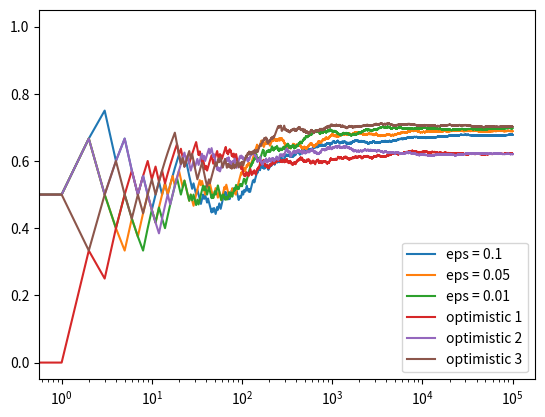

Write the Python code that produced this figure.
import random
import numpy as np
import matplotlib.pyplot as plt

num_slot_machines = 3
max_iteration = 10 ** 5
warmup_iteration = 100
eps = [0.1, 0.05, 0.01]
optimistic_values = [1,2,3]

class SlotMachine:

  def __init__(self):
    # true slot machine distribution 
    self.random = random.randint(1,99) / 100
 
  def pull(self):
    # return a victory or a loss
    return np.random.binomial(1, self.random)

def update_distribution(distribution, index, value):
  prev_mean, count = distribution[index]
  count += 1
  # update mean
  next_mean = (1-1/count)*prev_mean + 1/count*value
  distribution[index] = (next_mean, count)

def compute_win_rate(distributions, iterations):
  return np.sum([mean * (count/iterations) for mean, count in distributions])

def epsilon_run(epsilon):
  distributions = [(0, 0) for _ in range(num_slot_machines)] # (mean, count)
  win_rates = []

  for i in range(max_iteration):
    eps_chance = random.random()
    index = None
    
    # Epsilon Exploration
    if eps_chance < epsilon or i < warmup_iteration:
      index = random.randint(0, num_slot_machines-1)
    else:
      # Greedy policy 
      index = np.argmax(list(map(lambda x: x[0], distributions)))

    # Simulation
    value = slot_machines[index].pull()
    # Update estimated slot machine win rate
    update_distribution(distributions, index, value)
    win_rates.append(compute_win_rate(distributions, i+1))

  # Compute win rate
  win_rate = compute_win_rate(distributions, max_iteration)
  print('Win rate of eps={0} is {1}'.format(epsilon, win_rate))
  return win_rates

def optimistic_run(optimistic_value):
  distributions = [(0, 0) for _ in range(num_slot_machines)] # (mean, count)
  # initilize the policy with optimistic values
  optimistic = [(optimistic_value, 1) for _ in range(num_slot_machines)] # (optimistic_mean, count)
  win_rates = []

  # Forget epsilon and do greedy policy
  for i in range(max_iteration):
    index = np.argmax(list(map(lambda x: x[0], optimistic)))
    value = slot_machines[index].pull()
    update_distribution(distributions, index, value)
    update_distribution(optimistic, index, value)
    win_rates.append(compute_win_rate(distributions, i+1))

  # Compute win rate
  win_rate = compute_win_rate(distributions, max_iteration)
  print('Win rate of the optimistic run is {0}'.format(win_rate))
  return win_rates

if __name__ == '__main__':
  slot_machines = [SlotMachine() for _ in range(num_slot_machines)] 
    
  print('Original Distribution')
  for sm in slot_machines:
    print('machine number {0}'.format(sm.random))

  for epsilon in eps:
    plt.plot(epsilon_run(epsilon), label='eps = {0}'.format(epsilon))

  for opt_val in optimistic_values:
    plt.plot(optimistic_run(opt_val), label='optimistic {0}'.format(opt_val))

  plt.legend()
  plt.xscale('log')
  plt.show()
